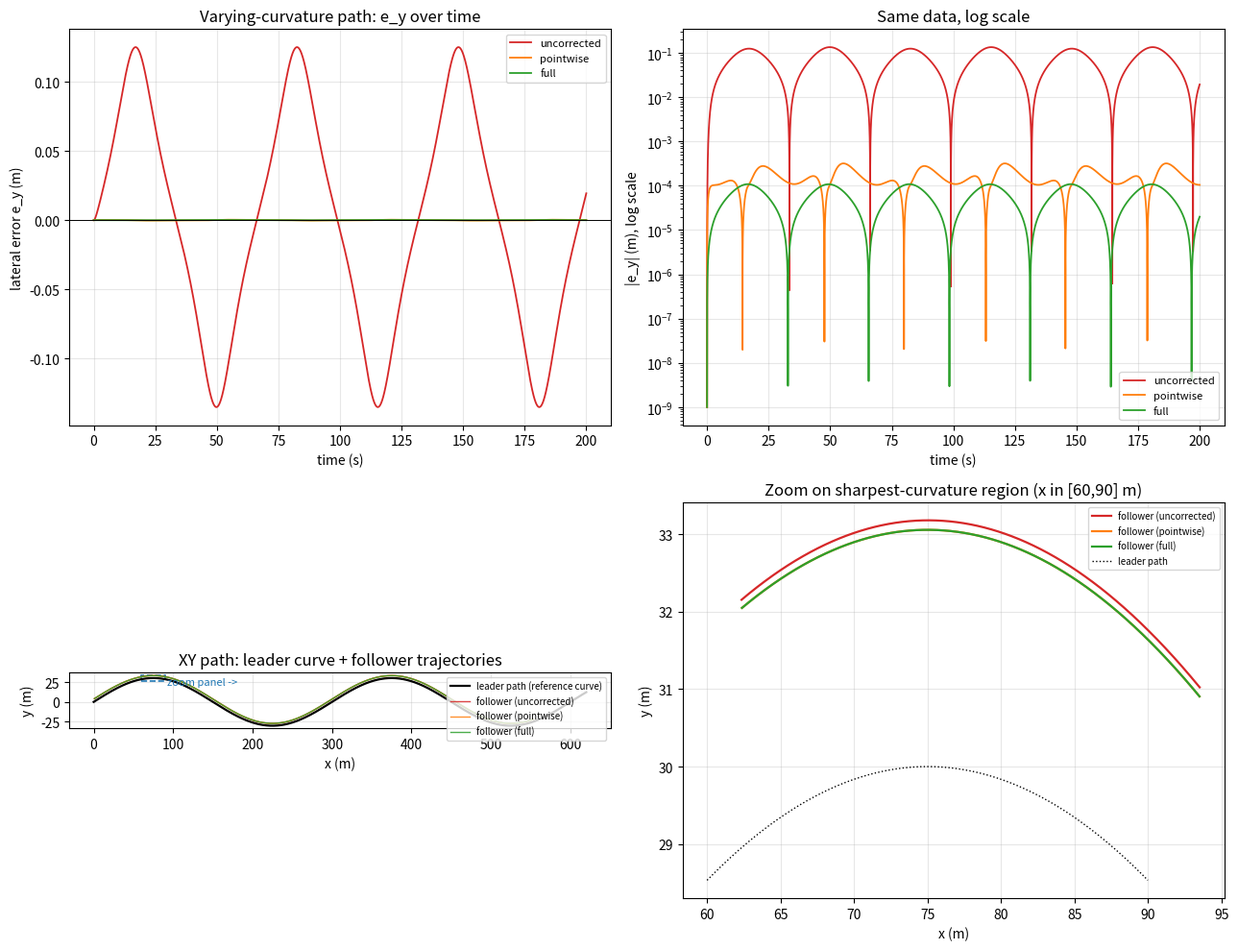
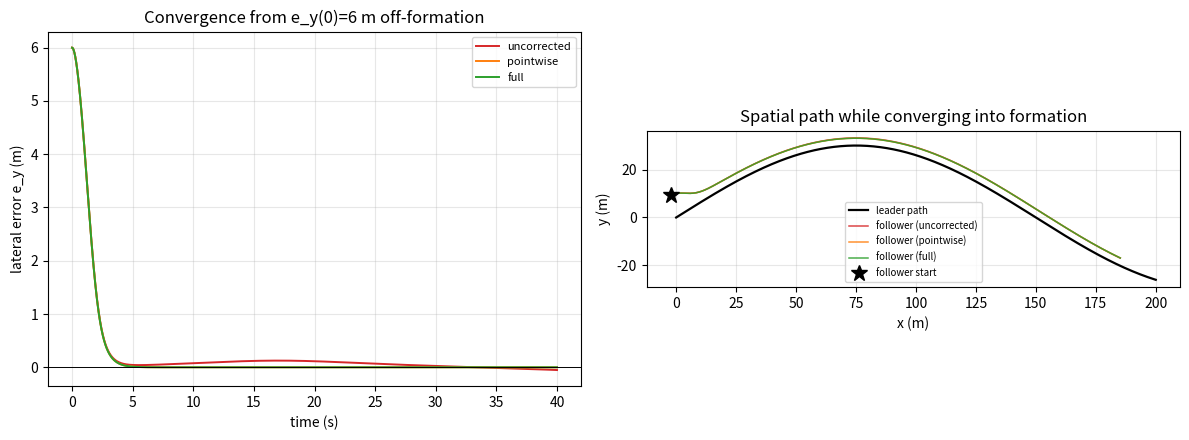

Write Python code to recreate these figures, in order.
#!/usr/bin/env python3
"""
step5_varying_curve.py

Step 4 fixed the "carousel" gap for a leader on a circle (constant
omega = chi_dot_l). Real paths aren't circles, so omega(t) keeps changing.
This checks whether step 4's fix still works, what changes if not, and
how much it actually matters -- both symbolically and by simulation.

Three control-law variants, compared below:
  uncorrected -> paper's Eq. 14, Delta = 0 always
  pointwise   -> Delta(t) recomputed from the CURRENT omega(t)
  full        -> pointwise + d(Delta)/dt, which needs chi_ddot_l
                 (the leader's angular acceleration)
"""

import numpy as np
import matplotlib
matplotlib.use("Agg")
import matplotlib.pyplot as plt

# ---- constants ---------------------------------------------------------
A, L = 30.0, 300.0        # leader path: y = A*sin(2*pi*x/L)
V_GL = 5.0                # leader speed, m/s
G_X, G_Y = 3.0, 3.0       # follower's offset in the leader's body frame
CHI_INF = np.pi / 2
K_Y = 0.3
ETA = 1.0
P = 0.6
OMEGA_ARG = 2 * np.pi / L


def signed_pow(x, p):
    return np.sign(x) * np.abs(x) ** p


def wrap(a):
    """Wrap an angle to [-pi, pi)."""
    return (a + np.pi) % (2 * np.pi) - np.pi


# ---- leader geometry -----------------------------------------------------

def yprime(x):
    return A * OMEGA_ARG * np.cos(OMEGA_ARG * x)


def ydoubleprime(x):
    return -A * OMEGA_ARG ** 2 * np.sin(OMEGA_ARG * x)


def leader_state(x):
    """Leader heading, turn rate, and dx/dt at path parameter x."""
    yp = yprime(x)
    chi_l = np.arctan2(yp, 1.0)
    dxdt = V_GL / np.sqrt(1 + yp ** 2)
    kappa = ydoubleprime(x) / (1 + yp ** 2) ** 1.5
    chi_dot_l = kappa * V_GL
    return chi_l, chi_dot_l, dxdt


def required_speed_and_delta(omega):
    """Rigid-body result: v_point = v_leader + omega x (g_x, g_y)."""
    fwd = V_GL - omega * G_Y
    side = omega * G_X
    return np.hypot(fwd, side), np.arctan2(side, fwd)


# ---- initial conditions ---------------------------------------------------

def formation_start(x0, e_x0=0.0, e_y0=0.0, chi_offset0=0.0):
    """
    Leader + follower state at t=0. e_x0/e_y0 (leader-body-frame, same
    convention as e_x/e_y in the loop below) start the follower off its
    formation slot by that much; chi_offset0 offsets its starting heading.
    All zero (default) places the follower exactly in formation.
    """
    chi_l0, _, _ = leader_state(x0)
    xl0, yl0 = x0, A * np.sin(OMEGA_ARG * x0)

    e_bx0, e_by0 = e_x0 + G_X, e_y0 + G_Y
    c, s = np.cos(chi_l0), np.sin(chi_l0)
    rx = c * e_bx0 - s * e_by0
    ry = s * e_bx0 + c * e_by0

    xi0, yi0 = xl0 + rx, yl0 + ry
    chi_i0 = chi_l0 + chi_offset0
    return xl0, yl0, chi_l0, xi0, yi0, chi_i0


# ---- simulation ---------------------------------------------------------

def simulate(mode, dt=0.001, tmax=200.0, x0=0.0, e_x0=0.0, e_y0=0.0, chi_offset0=0.0):
    n = int(tmax / dt)
    t = np.arange(n) * dt

    x = x0   # leader's starting position ALONG THE PATH (not world x/y --
             # world position is A*sin(OMEGA_ARG*x0), computed below)
    xl0, yl0, chi_l0, xi, yi, chi_i = formation_start(x, e_x0, e_y0, chi_offset0)

    EX = np.zeros(n)
    EY = np.zeros(n)
    CT = np.zeros(n)
    XI = np.zeros(n)
    YI = np.zeros(n)
    XL = np.zeros(n)
    YL = np.zeros(n)

    for k in range(n):
        chi_l, chi_dot_l, dxdt = leader_state(x)
        xl, yl = x, A * np.sin(OMEGA_ARG * x)
        omega = chi_dot_l

        # chi_ddot_l by finite difference -- mirrors estimating it from
        # real (already noisy) telemetry rather than symbolically.
        eps = 1e-5
        _, chi_dot_l_plus, _ = leader_state(x + eps)
        chi_ddot_l = (chi_dot_l_plus - chi_dot_l) / eps * dxdt

        # follower's error, rotated into the leader's body frame
        rx, ry = xi - xl, yi - yl
        c, s = np.cos(chi_l), np.sin(chi_l)
        e_bx = rx * c + ry * s
        e_by = -rx * s + ry * c
        e_x, e_y = e_bx - G_X, e_by - G_Y

        req_speed, Delta = required_speed_and_delta(omega)

        if mode == "uncorrected":
            Delta_used, v_ff = 0.0, V_GL - omega * G_Y
        else:
            Delta_used, v_ff = Delta, req_speed

        v_i = np.clip(v_ff - 1.0 * e_x, 0.05, 15.0)

        dchi = wrap(chi_i - chi_l)
        e_y_dot = v_i * np.sin(dchi) - omega * G_X

        chi_d = chi_l + Delta_used - CHI_INF * (2 / np.pi) * np.arctan(K_Y * e_y)
        chi_t = wrap(chi_i - chi_d)

        drift = CHI_INF * (2 / np.pi) * K_Y / (1 + (K_Y * e_y) ** 2) * e_y_dot
        if mode == "full":
            # d(Delta)/dt = chi_ddot_l * v_gl * g_x / required_speed^2
            dDelta_dt = chi_ddot_l * V_GL * G_X / (req_speed ** 2 + 1e-9)
            chi_d_dot = omega + dDelta_dt - drift
        else:
            chi_d_dot = omega - drift

        u = chi_d_dot - ETA * signed_pow(chi_t, P)

        EX[k], EY[k], CT[k] = e_x, e_y, chi_t
        XI[k], YI[k], XL[k], YL[k] = xi, yi, xl, yl

        x += dt * dxdt
        chi_i += dt * u
        xi += dt * v_i * np.cos(chi_i)
        yi += dt * v_i * np.sin(chi_i)

    return t, EX, EY, CT, XI, YI, XL, YL


# ---- reporting + plotting ------------------------------------------------

def print_curvature_checks():
    print("Curvature check on the paper's own path (why it's not used here):")
    for xv in (0.01, np.pi / 2, np.pi):
        yp = 300.0 * np.cos(xv)
        ypp = -300.0 * np.sin(xv)
        kappa = ypp / (1 + yp ** 2) ** 1.5
        r = 1 / abs(kappa) if kappa != 0 else float("inf")
        print(f"  x={xv:.2f}  radius of curvature = {r:,.3f} m")
    print("  -> ~0.02 m at the peak. Not a fair test. Using a gentler path below.\n")

    print(f"Test path: y = {A:.0f}*sin(2*pi*x/{L:.0f}) m, leader speed {V_GL} m/s")
    print("Curvature sanity check on the actual test path:")
    for xv in np.linspace(0, L, 5):
        _, cdl, _ = leader_state(xv)
        r = V_GL / max(abs(cdl), 1e-9)
        print(f"  x={xv:6.1f}  chi_dot_l={cdl:+.4f} rad/s   radius~{r:8.1f} m")
    print()


def run_steady_state_comparison():
    results = {}
    for mode in ("uncorrected", "pointwise", "full"):
        results[mode] = simulate(mode)

    ss = results["uncorrected"][0] > 50
    print(f"{'':14s} {'RMS e_y (t>50s)':>18s} {'max |e_y| (t>50s)':>20s}")
    for mode in ("uncorrected", "pointwise", "full"):
        _, _, EY, *_ = results[mode]
        print(f"{mode:14s} {np.sqrt(np.mean(EY[ss]**2)):18.5f} {np.max(np.abs(EY[ss])):20.5f}")

    print("\nReading: 'pointwise' (no chi_ddot_l needed) already removes the")
    print("overwhelming majority of the error left by 'uncorrected'. 'full'")
    print("(needs chi_ddot_l) improves further but by a much smaller margin.")
    return results


def plot_steady_state(results, colors):
    fig, ax = plt.subplots(2, 2, figsize=(13, 10))

    for mode in results:
        t, _, EY, *_ = results[mode]
        ax[0, 0].plot(t, EY, lw=1.3, color=colors[mode], label=mode)
    ax[0, 0].axhline(0, color="k", lw=0.7)
    ax[0, 0].set_xlabel("time (s)"); ax[0, 0].set_ylabel("lateral error e_y (m)")
    ax[0, 0].set_title("Varying-curvature path: e_y over time")
    ax[0, 0].legend(fontsize=8); ax[0, 0].grid(alpha=0.3)

    for mode in results:
        t, _, EY, *_ = results[mode]
        ax[0, 1].semilogy(t, np.abs(EY) + 1e-9, lw=1.3, color=colors[mode], label=mode)
    ax[0, 1].set_xlabel("time (s)"); ax[0, 1].set_ylabel("|e_y| (m), log scale")
    ax[0, 1].set_title("Same data, log scale")
    ax[0, 1].legend(fontsize=8); ax[0, 1].grid(alpha=0.3)

    # full path (first ~2 wavelengths) with a box marking the zoom region
    x_dense = np.linspace(0, 620, 2000)
    ax[1, 0].plot(x_dense, A * np.sin(OMEGA_ARG * x_dense), color="k", lw=1.6,
                  label="leader path (reference curve)")
    for mode in ("uncorrected", "pointwise", "full"):
        t, _, _, _, XI, YI, _, _ = results[mode]
        m = t <= 120
        ax[1, 0].plot(XI[m], YI[m], lw=1.0, color=colors[mode], alpha=0.85,
                      label=f"follower ({mode})")
    ax[1, 0].set_xlabel("x (m)"); ax[1, 0].set_ylabel("y (m)")
    ax[1, 0].set_title("XY path: leader curve + follower trajectories")
    ax[1, 0].set_aspect("equal", adjustable="box")
    ax[1, 0].legend(fontsize=7, loc="upper right"); ax[1, 0].grid(alpha=0.3)
    box = plt.Rectangle((60, A * np.sin(OMEGA_ARG * 75) - 4), 30, 8,
                         fill=False, edgecolor="tab:blue", lw=1.2, ls="--")
    ax[1, 0].add_patch(box)
    ax[1, 0].annotate("zoom panel ->", xy=(93, A * np.sin(OMEGA_ARG * 75) - 8),
                       fontsize=8, color="tab:blue")

    # zoom on the sharpest-curvature point (x=75), where the gap between
    # modes is actually visible at physical scale
    xz_lo, xz_hi = 60.0, 90.0
    for mode in ("uncorrected", "pointwise", "full"):
        t, _, _, _, XI, YI, XL, _ = results[mode]
        m = (XL >= xz_lo) & (XL <= xz_hi) & (t <= 120)
        ax[1, 1].plot(XI[m], YI[m], lw=1.6, color=colors[mode], label=f"follower ({mode})")
    xz = np.linspace(xz_lo, xz_hi, 400)
    ax[1, 1].plot(xz, A * np.sin(OMEGA_ARG * xz), color="k", lw=1.0, ls=":",
                  label="leader path")
    ax[1, 1].set_xlabel("x (m)"); ax[1, 1].set_ylabel("y (m)")
    ax[1, 1].set_title("Zoom on sharpest-curvature region (x in [60,90] m)")
    ax[1, 1].legend(fontsize=7); ax[1, 1].grid(alpha=0.3)

    plt.tight_layout()
    plt.savefig("step5_varying_curve.png", dpi=130)
    print("\nPlot saved: step5_varying_curve.png")


def run_convergence_check(colors, e_y0=6.0, tmax=40.0, tol=0.2):
    """Start the follower off its formation slot and see how fast each
    mode gets back to it (as opposed to the steady-state runs above,
    which start already in formation)."""
    print("\n" + "=" * 70)
    print(f"CONVERGENCE CHECK: follower starts {e_y0:.0f} m off its formation slot")
    print("=" * 70)

    conv = {}
    for mode in ("uncorrected", "pointwise", "full"):
        t, EX, EY, CT, XI, YI, XL, YL = simulate(mode, tmax=tmax, e_y0=e_y0)
        conv[mode] = (t, EX, EY, CT, XI, YI, XL, YL)
        below = np.abs(EY) < tol
        idx = np.argmax(below) if below.any() else -1
        t_conv = t[idx] if idx >= 0 else float("nan")
        print(f"{mode:14s} first drops below {tol:.2f} m at t={t_conv:.2f} s "
              f"(e_y after {tmax:.0f}s = {EY[-1]:+.4f} m)")

    fig, ax = plt.subplots(1, 2, figsize=(12, 4.5))
    for mode in ("uncorrected", "pointwise", "full"):
        t, _, EY, *_ = conv[mode]
        ax[0].plot(t, EY, lw=1.4, color=colors[mode], label=mode)
    ax[0].axhline(0, color="k", lw=0.7)
    ax[0].set_xlabel("time (s)"); ax[0].set_ylabel("lateral error e_y (m)")
    ax[0].set_title(f"Convergence from e_y(0)={e_y0:.0f} m off-formation")
    ax[0].legend(fontsize=8); ax[0].grid(alpha=0.3)

    x_dense = np.linspace(0, 200, 800)
    ax[1].plot(x_dense, A * np.sin(OMEGA_ARG * x_dense), color="k", lw=1.6,
               label="leader path")
    for mode in ("uncorrected", "pointwise", "full"):
        t, _, _, _, XI, YI, _, _ = conv[mode]
        ax[1].plot(XI, YI, lw=1.1, color=colors[mode], alpha=0.85, label=f"follower ({mode})")
    xi0, yi0 = conv["full"][4][0], conv["full"][5][0]
    ax[1].plot(xi0, yi0, "k*", ms=12, label="follower start")
    ax[1].set_xlabel("x (m)"); ax[1].set_ylabel("y (m)")
    ax[1].set_title("Spatial path while converging into formation")
    ax[1].set_aspect("equal", adjustable="box")
    ax[1].legend(fontsize=7); ax[1].grid(alpha=0.3)

    plt.tight_layout()
    plt.savefig("step5_convergence.png", dpi=130)
    print("\nPlot saved: step5_convergence.png")


def main():
    colors = {"uncorrected": "tab:red", "pointwise": "tab:orange", "full": "tab:green"}

    print_curvature_checks()
    results = run_steady_state_comparison()
    plot_steady_state(results, colors)
    run_convergence_check(colors)


if __name__ == "__main__":
    main()
